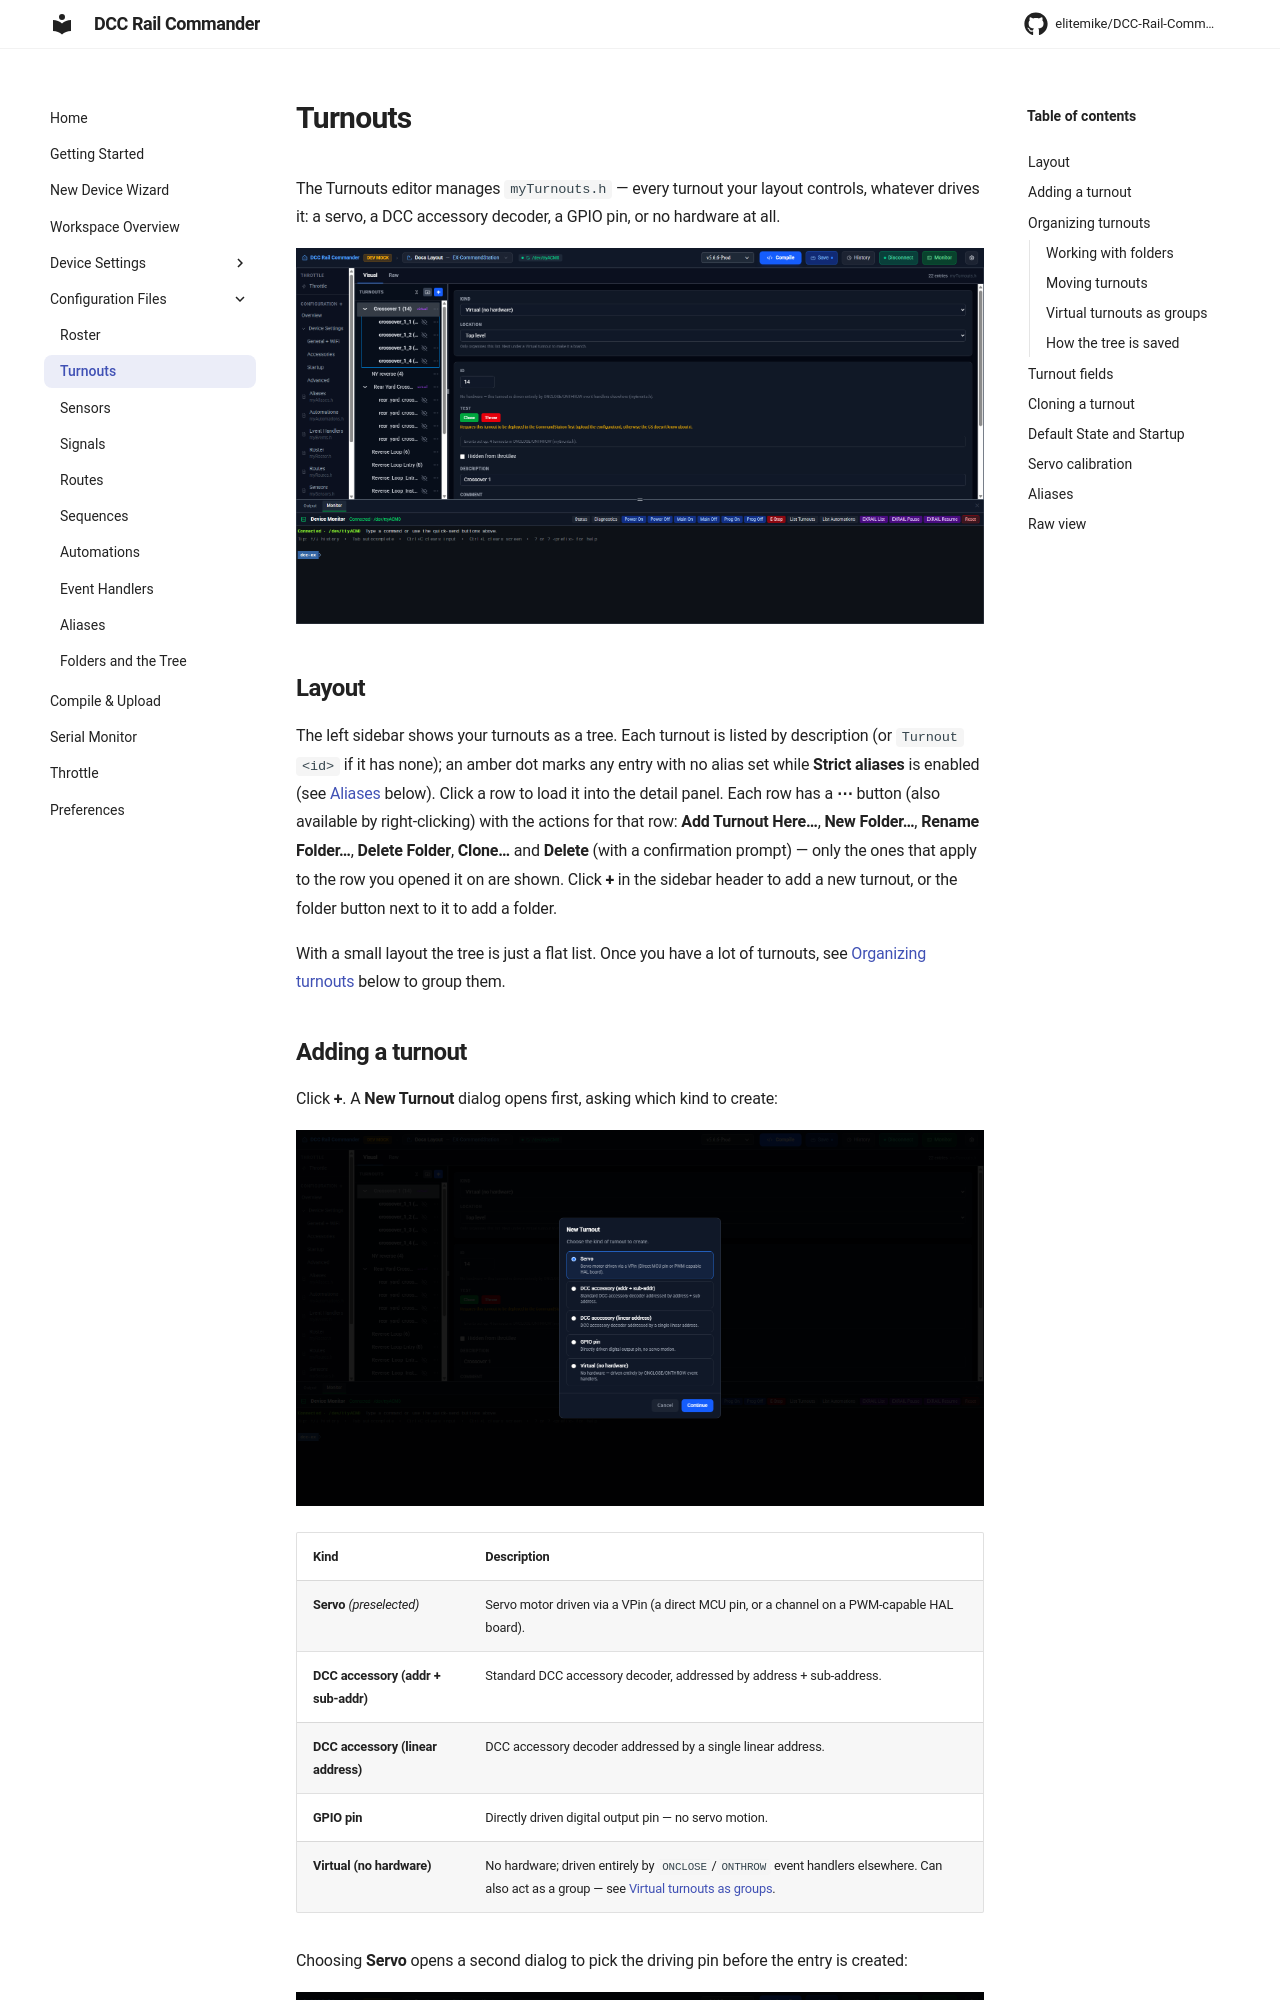

repository: RTS-MikeS/DCC-Rail-Commander · page: config/turnouts/index.html · generator: mkdocs

# Turnouts

The Turnouts editor manages `myTurnouts.h` — every turnout your layout controls, whatever drives it: a servo,
a DCC accessory decoder, a GPIO pin, or no hardware at all.

![Turnout editor, showing the turnout list on the left and a turnout's detail form on the right](../assets/screenshots/turnout-editor.png)

## Layout

The left sidebar shows your turnouts as a tree. Each turnout is listed by description (or `Turnout <id>` if it
has none); an amber dot marks any entry with no alias set while **Strict aliases** is enabled (see
[Aliases](#aliases) below). Click a row to load it into the detail panel. Each row has a **⋯** button (also
available by right-clicking) with the actions for that row: **Add Turnout Here…**, **New Folder…**,
**Rename Folder…**, **Delete Folder**, **Clone…** and **Delete** (with a confirmation prompt) — only the ones
that apply to the row you opened it on are shown. Click **+** in the sidebar header to add a new turnout, or the
folder button next to it to add a folder.

With a small layout the tree is just a flat list. Once you have a lot of turnouts, see
[Organizing turnouts](#organizing-turnouts) below to group them.

## Adding a turnout

Click **+**. A **New Turnout** dialog opens first, asking which kind to create:

![New Turnout dialog, with Servo preselected among the five kind options](../assets/screenshots/turnout-new-kind-picker.png)

| Kind | Description |
|---|---|
| **Servo** *(preselected)* | Servo motor driven via a VPin (a direct MCU pin, or a channel on a PWM-capable HAL board). |
| **DCC accessory (addr + sub-addr)** | Standard DCC accessory decoder, addressed by address + sub-address. |
| **DCC accessory (linear address)** | DCC accessory decoder addressed by a single linear address. |
| **GPIO pin** | Directly driven digital output pin — no servo motion. |
| **Virtual (no hardware)** | No hardware; driven entirely by `ONCLOSE`/`ONTHROW` event handlers elsewhere. Can also act as a group — see [Virtual turnouts as groups](#virtual-turnouts-as-groups). |

Choosing **Servo** opens a second dialog to pick the driving pin before the entry is created:

![Select Pin dialog, asking which VPin drives the new servo turnout](../assets/screenshots/turnout-select-pin.png)

The dialog picks an accessory board and a channel on it. Channels already used by another turnout, sensor or
signal are not offered, and the first free channel is selected for you. On an EX-CSB1 only boards are listed (no
direct MCU pin); if no servo board is declared yet, you're prompted to add one on [Accessories](accessories.md).

The new turnout is created with the next unused turnout ID (or `200` if the list is empty). A new **Servo**
turnout jumps straight into the servo calibration dialog (below) so you can set a sensible position before
doing anything else.
